Run: headless pygame with SDL's dummy video driver; simulated clock (each Clock.tick advances the game by its frame time, no real sleeping); random seed 0; keys injected as events and as key.get_pressed() state; no mouse input.
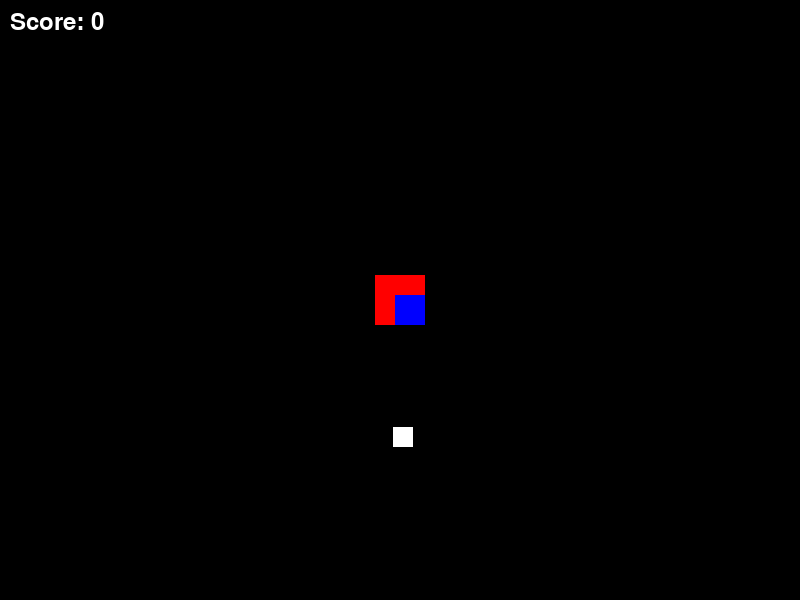
Frame 1 of 4 · flips 1–60 · no input
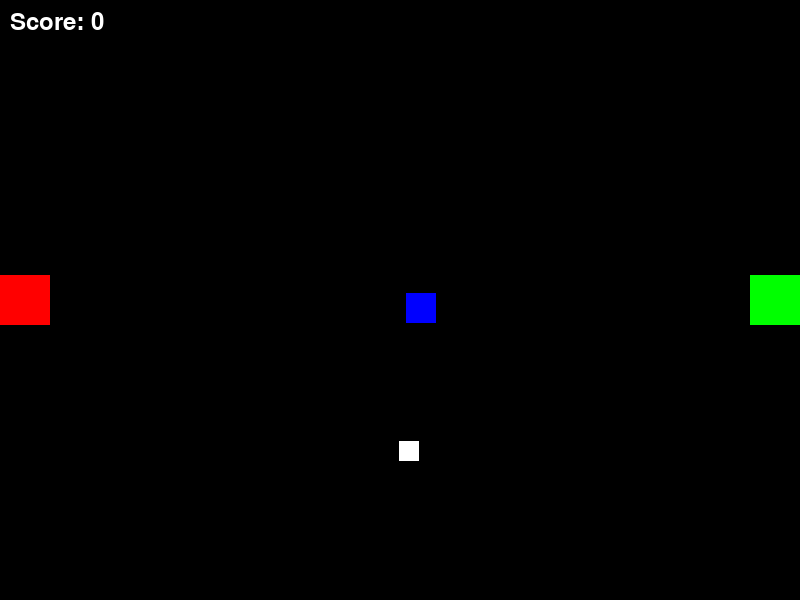
Frame 2 of 4 · flips 61–180 · tapped SPACE, RETURN · held RIGHT (→), D
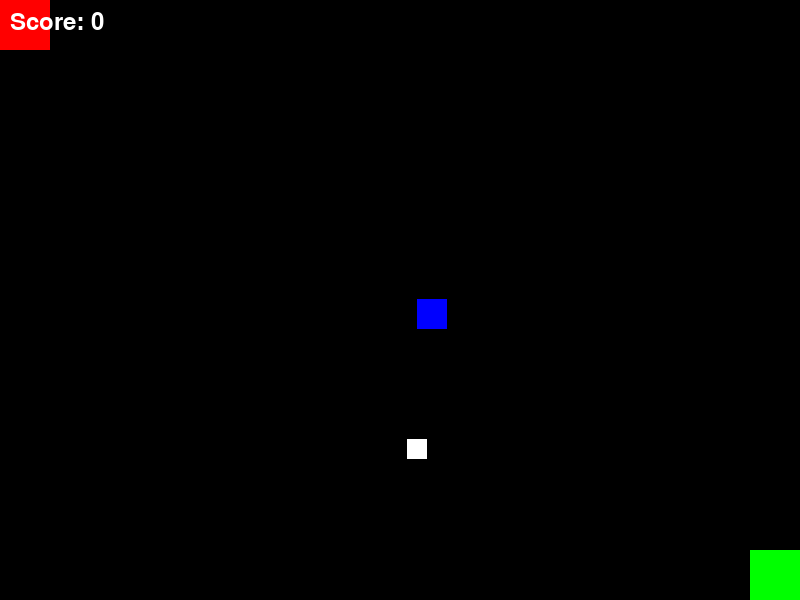
Frame 3 of 4 · flips 181–300 · held DOWN (↓), S
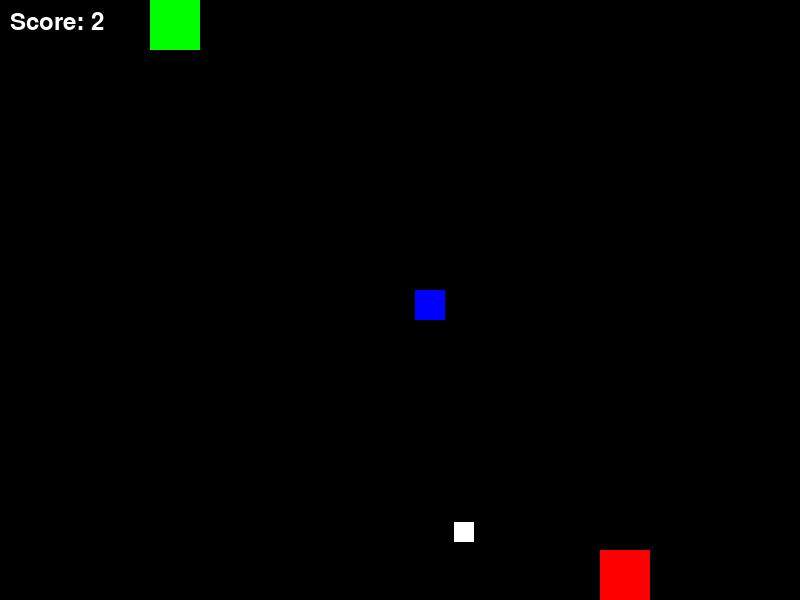
Frame 4 of 4 · flips 301–420 · held LEFT (←), A, UP (↑), W

The pygame program that drew these frames:

import pygame
from pygame.locals import *
import math
import random

pygame.init()

SCREEN_WIDTH = 800
SCREEN_HEIGHT = 600

screen = pygame.display.set_mode((SCREEN_WIDTH, SCREEN_HEIGHT))
pygame.display.set_caption("Move the Green, Red, Blue, and White Squares")

BLACK = (0, 0, 0)
WHITE = (255, 255, 255)
GREEN = (0, 255, 0)
RED = (255, 0, 0)
BLUE = (0, 0, 255)

square_size = 50
green_square_x = (SCREEN_WIDTH - square_size) // 2
green_square_y = (SCREEN_HEIGHT - square_size) // 2

red_square_x = SCREEN_WIDTH - green_square_x - square_size
red_square_y = SCREEN_HEIGHT - green_square_y - square_size

blue_square_size = 30
blue_square_x = SCREEN_WIDTH // 2
blue_square_y = SCREEN_HEIGHT // 2
blue_square_penalty = 0  # Points reduction per second when blue square touches the green square

white_square_size = 20
white_square_x = random.randint(0, SCREEN_WIDTH - white_square_size)
white_square_y = random.randint(0, SCREEN_HEIGHT - white_square_size)
white_square_speed = 2

clock = pygame.time.Clock()

attraction_factor = 0.1
repulsion_factor = 0.1

score = 0

running = True
while running:
    for event in pygame.event.get():
        if event.type == QUIT:
            running = False

    keys = pygame.key.get_pressed()

    if keys[K_LEFT] and green_square_x > 0:
        green_square_x -= 5
    if keys[K_RIGHT] and green_square_x < SCREEN_WIDTH - square_size:
        green_square_x += 5
    if keys[K_UP] and green_square_y > 0:
        green_square_y -= 5
    if keys[K_DOWN] and green_square_y < SCREEN_HEIGHT - square_size:
        green_square_y += 5

    red_square_x = SCREEN_WIDTH - green_square_x - square_size
    red_square_y = SCREEN_HEIGHT - green_square_y - square_size

    dx_green = green_square_x - blue_square_x
    dy_green = green_square_y - blue_square_y
    distance_green = math.sqrt(dx_green**2 + dy_green**2)

    dx_red = red_square_x - white_square_x
    dy_red = red_square_y - white_square_y
    distance_red = math.sqrt(dx_red**2 + dy_red**2)

    if distance_green > 0:
        attraction_force_green = attraction_factor / distance_green
        blue_square_x += attraction_force_green * dx_green
        blue_square_y += attraction_force_green * dy_green

        # Check for collision between blue and green squares
        if (
            green_square_x < blue_square_x + blue_square_size
            and green_square_x + square_size > blue_square_x
            and green_square_y < blue_square_y + blue_square_size
            and green_square_y + square_size > blue_square_y and score > 0
        ):
            # Custom pop-up with the game score
            pop_up_font = pygame.font.Font(None, 48)
            pop_up_text = pop_up_font.render("Game Over   Your Score: " + str(score), True, WHITE)

            # Center the pop-up on the screen
            pop_up_rect = pop_up_text.get_rect(center=(SCREEN_WIDTH // 2, SCREEN_HEIGHT // 2))

            screen.blit(pop_up_text, pop_up_rect.topleft)
            pygame.display.update()

            pygame.time.delay(2000)  # Display the pop-up for 2000 milliseconds (2 seconds)

            running = False  # End the game

    if distance_red > 0:
        repulsion_force_red = repulsion_factor / distance_red
        white_square_x -= repulsion_force_red * dx_red
        white_square_y -= repulsion_force_red * dy_red

    white_square_x += random.uniform(-white_square_speed, white_square_speed)
    white_square_y += random.uniform(-white_square_speed, white_square_speed)

    # Check for collision between red and white squares
    if (
        red_square_x < white_square_x + white_square_size
        and red_square_x + square_size > white_square_x
        and red_square_y < white_square_y + white_square_size
        and red_square_y + square_size > white_square_y
    ):
        # Increment score
        score += 1
        repulsion_factor += 0.05
        attraction_factor += 0.1

        # Respawn white square in a new location
        white_square_x = random.randint(0, SCREEN_WIDTH - white_square_size)
        white_square_y = random.randint(0, SCREEN_HEIGHT - white_square_size)

    white_square_x = max(0, min(white_square_x, SCREEN_WIDTH - white_square_size))
    white_square_y = max(0, min(white_square_y, SCREEN_HEIGHT - white_square_size))

    screen.fill(BLACK)

    pygame.draw.rect(screen, GREEN, (green_square_x, green_square_y, square_size, square_size))
    pygame.draw.rect(screen, RED, (red_square_x, red_square_y, square_size, square_size))
    pygame.draw.rect(screen, BLUE, (int(blue_square_x), int(blue_square_y), blue_square_size, blue_square_size))
    pygame.draw.rect(screen, WHITE, (int(white_square_x), int(white_square_y), white_square_size, white_square_size))

    # Display score
    font = pygame.font.Font(None, 36)
    score_text = font.render("Score: " + str(score), True, WHITE)
    screen.blit(score_text, (10, 10))

    pygame.display.update()
    clock.tick(60)

pygame.quit()
